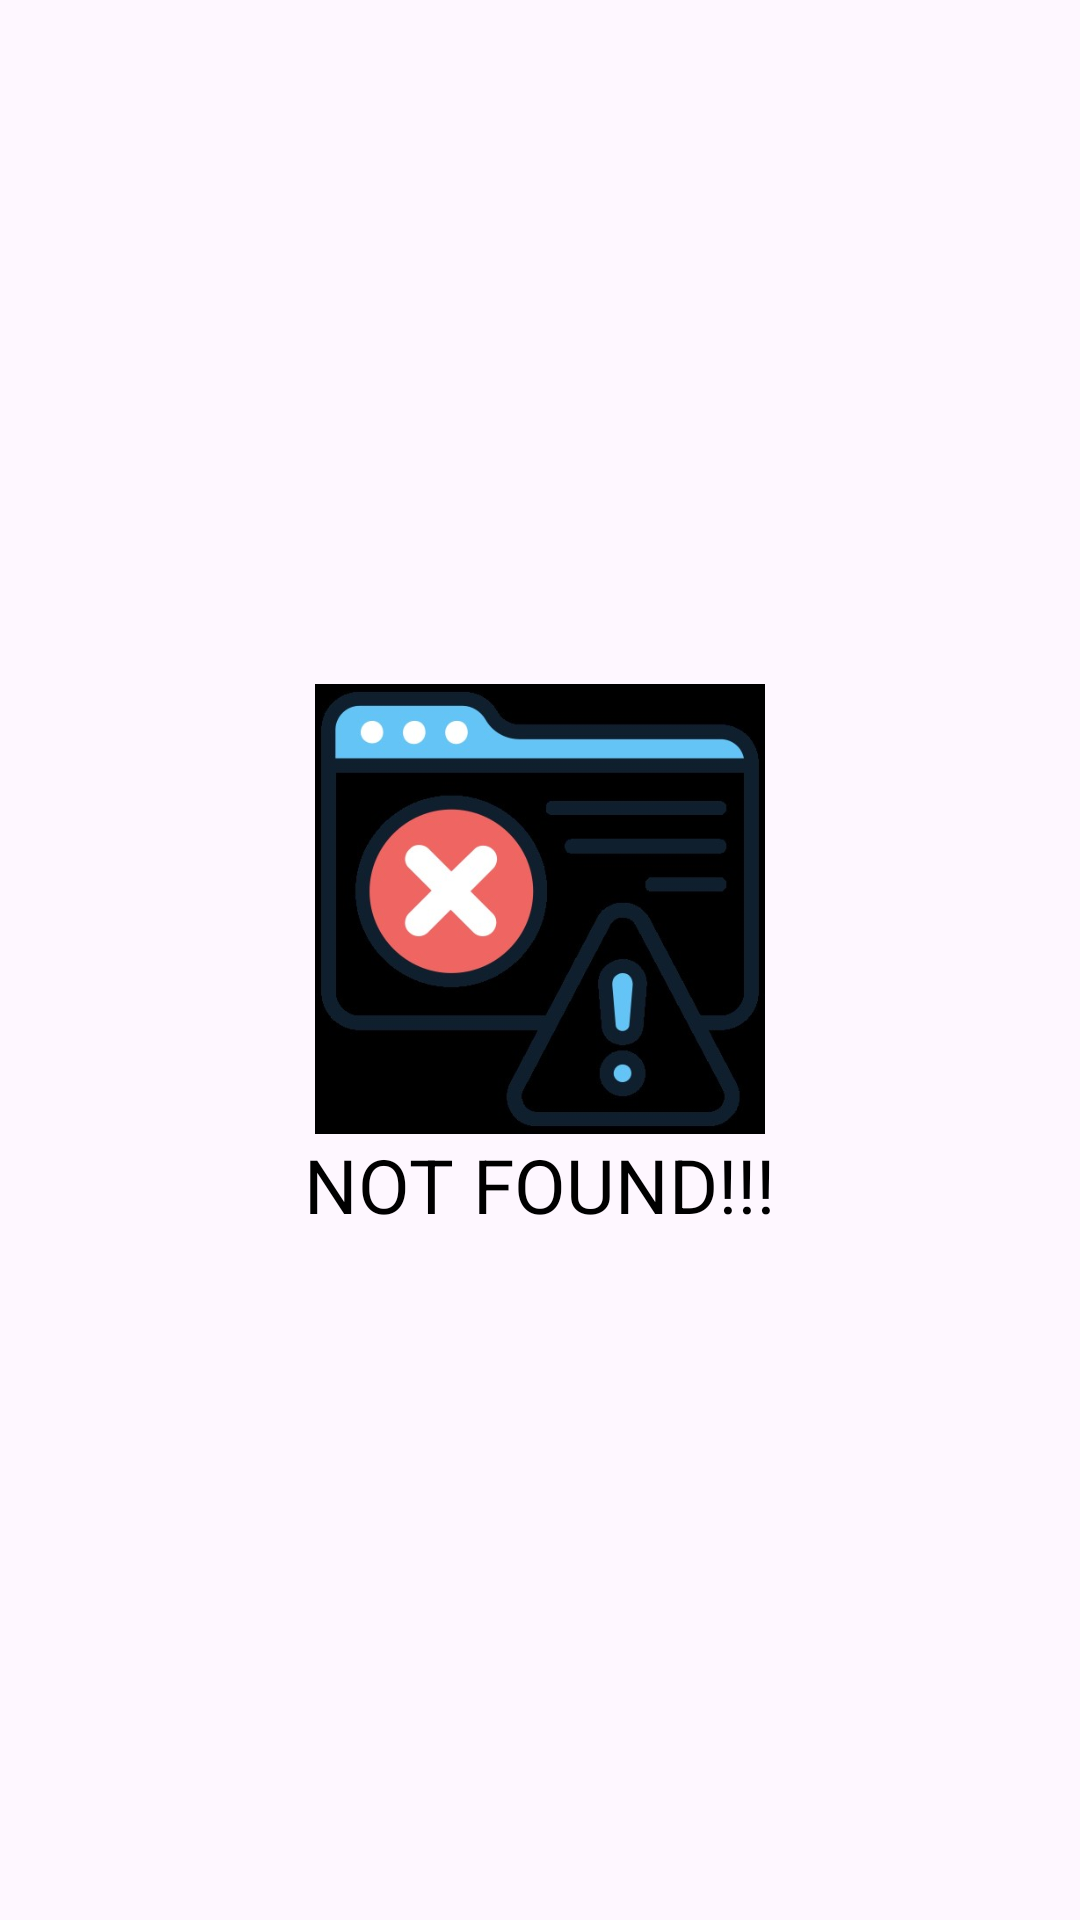

Android layout source for this screen:
<!-- AndroidManifest.xml: application theme Theme.DansAndroidTestAngelAldaPaulus -->
<!-- res/layout/activity_notfound.xml -->
<?xml version="1.0" encoding="utf-8"?>
    <LinearLayout
        xmlns:android="http://schemas.android.com/apk/res/android"
        xmlns:app="http://schemas.android.com/apk/res-auto"
        xmlns:tools="http://schemas.android.com/tools"
        android:layout_width="match_parent"
        android:layout_height="match_parent"
        android:background="@drawable/background"
        android:id="@+id/splash_screen"
        android:gravity="center"
        android:orientation="vertical"
        tools:context=".notfound">

        <ImageView
            android:layout_width="150dp"
            android:layout_height="150dp"
            android:layout_gravity="center"
            android:src="@drawable/notfound">
        </ImageView>

        <TextView
            android:layout_width="wrap_content"
            android:layout_height="wrap_content"
            android:layout_gravity="center"
            android:id="@+id/username"
            android:textColor="@color/black"
            android:text="NOT FOUND!!!"
            android:textSize="25dp">
        </TextView>

    </LinearLayout>
<!-- resources referenced by this layout -->
<resources>
  <!-- drawable notfound: png bitmap (drawable, 126210 bytes) -->
  <style name="Theme.DansAndroidTestAngelAldaPaulus" parent="Base.Theme.DansAndroidTestAngelAldaPaulus" />
  <style name="Base.Theme.DansAndroidTestAngelAldaPaulus" parent="Theme.Material3.DayNight.NoActionBar">
          
          
      </style>
  <!-- not gathered from this repository: default colours our renderer supplied (Android Studio template values) -->
  <color name="black">#FF000000</color>
</resources>
